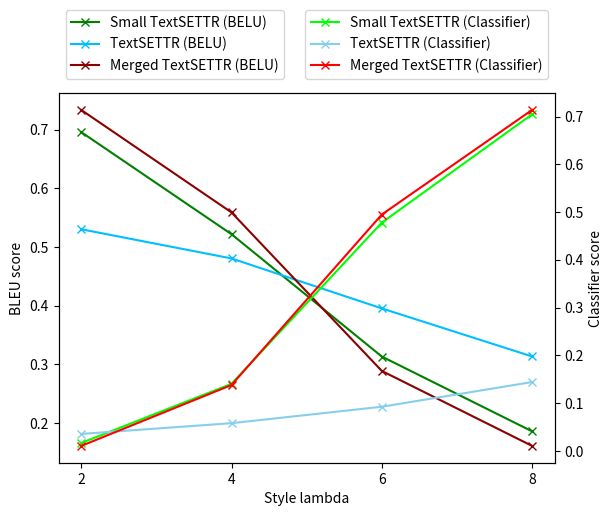

The script that saved this image:
import matplotlib.pyplot as plt


style_lambda = [2,4,6,8]
small_textsettr_bleu = [0.6961333800414901, 0.5220095500939619, 0.31344046007212173, 0.1859248527440013]
small_textsettr_pred = [0.016655562958027982, 0.14054484785098859, 0.47800135376284536, 0.7048630519843488]
textsettr_bleu = [0.530495318833397, 0.4807084553348837, 0.3955154511404267, 0.3136000090082577]
textsettr_pred = [0.03561892046538241, 0.05815339148672482, 0.0925589836660617, 0.14425016812373906]
merged_textsettr_bleu = [0.73391013173726621, 0.55915919570210693, 0.28891754485971410, 0.161076446102383174]
merged_textsettr_pred = [0.01054103968632295, 0.13810677669544428, 0.49498108728201640, 0.7139667449469419]

fig, left = plt.subplots()
right = left.twinx()
right.spines["right"].set_visible(True)
left.set_ylabel('BLEU score')
right.set_ylabel('Classifier score')

plt.xticks(style_lambda)
left.set_xlabel('Style lambda')

left.plot(style_lambda, small_textsettr_bleu, color='green', marker='x', label='Small TextSETTR (BELU)')
right.plot(style_lambda, small_textsettr_pred, color='lime', marker='x', label='Small TextSETTR (Classifier)')

left.plot(style_lambda, textsettr_bleu, color='deepskyblue', marker='x', label='TextSETTR (BELU)')
right.plot(style_lambda, textsettr_pred, color='skyblue', marker='x', label='TextSETTR (Classifier)')

left.plot(style_lambda, merged_textsettr_bleu, color='darkred', marker='x', label='Merged TextSETTR (BELU)')
right.plot(style_lambda, merged_textsettr_pred, color='red', marker='x', label='Merged TextSETTR (Classifier)')

left.legend(loc='lower left', bbox_to_anchor=(0, 1.02, 1, 0.2))
right.legend(loc='lower right', bbox_to_anchor=(0, 1.02, 1, 0.2))
plt.show()
